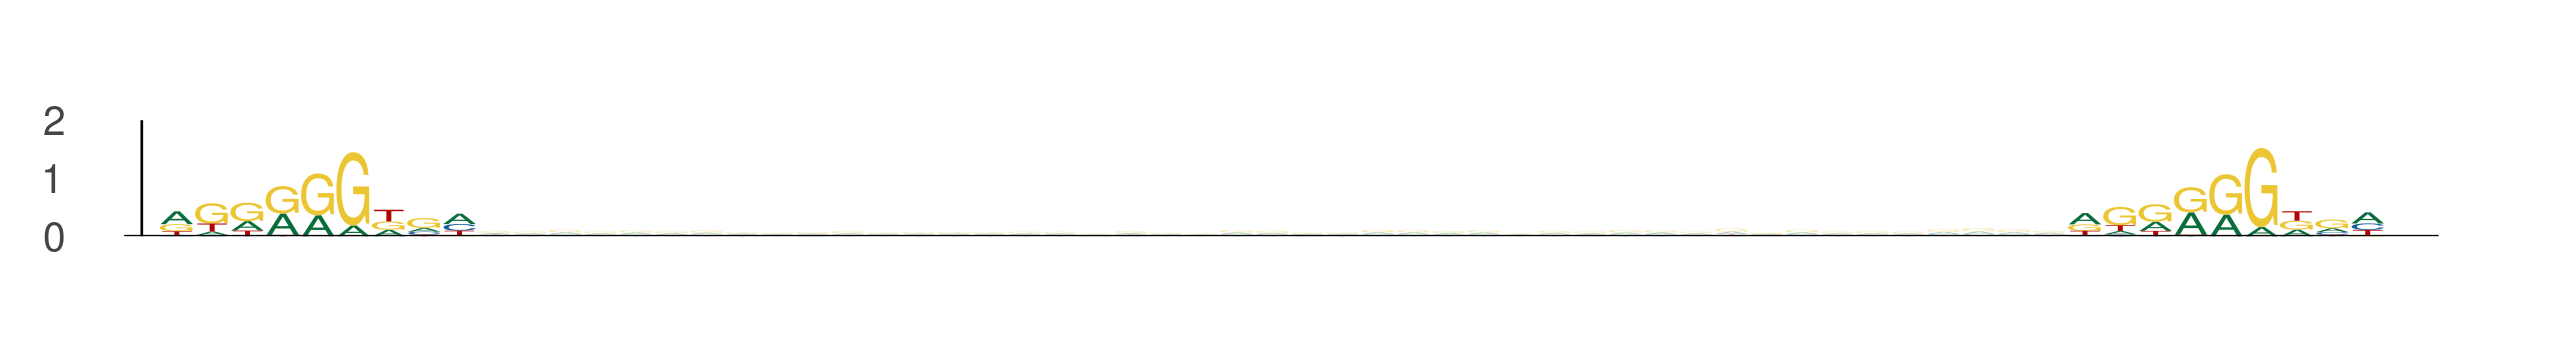

The table this chart was drawn from, first rows:
seq_index, start_position, end_position, is_reversed_complement
4699, 27, 36, 0
4699, 81, 90, 0
4699, 81, 90, 0
4699, 135, 144, 0
6072, 28, 37, 0
6072, 82, 91, 0
2287, 19, 28, 0
2287, 73, 82, 0
4029, 32, 41, 0
4029, 86, 95, 0
1275, 87, 96, 0
1275, 141, 150, 0
5639, 52, 61, 0
5639, 106, 115, 0
1170, 81, 90, 0
1170, 135, 144, 0
4526, 81, 90, 0
4526, 135, 144, 0
6097, 27, 36, 0
6097, 81, 90, 0
453, 81, 90, 0
453, 135, 144, 0
2981, 72, 81, 0
2981, 126, 135, 0
4950, 81, 90, 0
4950, 135, 144, 0
3088, 57, 66, 0
3088, 111, 120, 0
3088, 27, 36, 0
3088, 81, 90, 0
3088, 39, 48, 0
3088, 93, 102, 0
3422, 54, 63, 0
3422, 108, 117, 0
4671, 5, 14, 0
4671, 59, 68, 0
4671, 27, 36, 0
4671, 81, 90, 0
4671, 81, 90, 0
4671, 135, 144, 0
969, 39, 48, 0
969, 93, 102, 0
157, 27, 36, 0
157, 81, 90, 0
2302, 86, 95, 0
2302, 140, 149, 0
1634, 27, 36, 0
1634, 81, 90, 0
2139, 55, 64, 0
2139, 109, 118, 0
4171, 81, 90, 0
4171, 135, 144, 0
4755, 32, 41, 0
4755, 86, 95, 0
2862, 32, 41, 0
2862, 86, 95, 0
4922, 81, 90, 0
4922, 135, 144, 0
411, 27, 36, 0
411, 81, 90, 0
... 1,482 more rows
